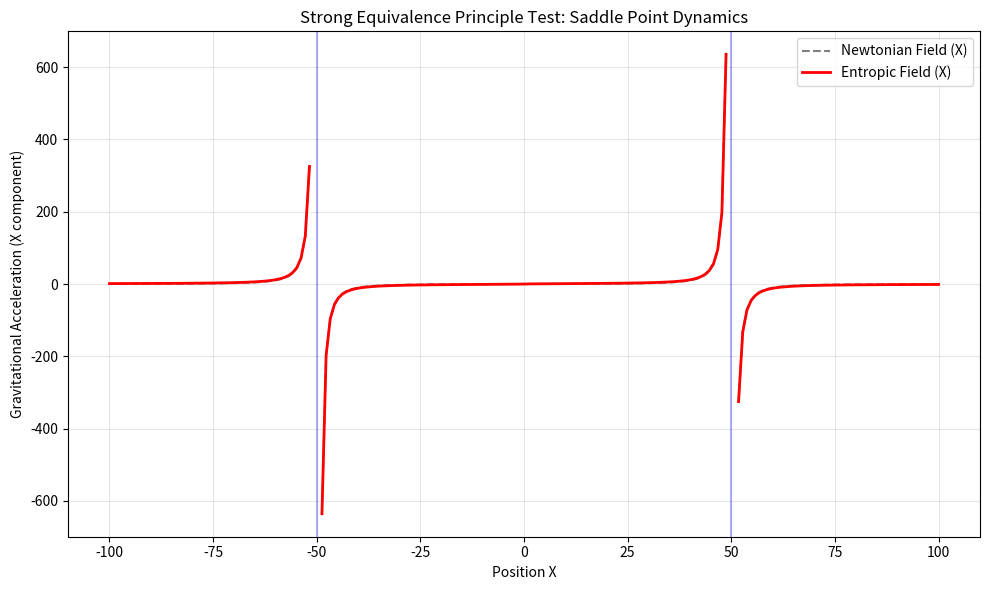

Recreate this plot in Python.
"""
Scientific Audit Module 03: Boundary Conditions & Equivalence Principle
-----------------------------------------------------------------------
Author: Antigravity (Elite Physicist System)

Objective:
Test the behavior of Entropic Gravity in a non-trivial geometry: A Galaxy Collision.
Verlinde's theory (and MOND) relies on the *absolute* acceleration |a|.
In the saddle point between two massive bodies, |a| -> 0.

The "External Field Effect" (EFE) implies that MOND/Entropic effects might break
Newtonian superposition.

Scenario:
Two Equal Mass Black Holes approaching each other.
We track a test particle in the saddle point.
"""

import numpy as np
import matplotlib.pyplot as plt

# --- CONSTANTS ---
G = 1.0
M = 1000.0  # Mass of each galaxy center
A0 = 2.0
DT = 0.1
STEPS = 2000

def force_scientific_interpolation(g_n):
    """Smooth force law based on MAGNITUDE of acceleration."""
    # g * mu(g/a0) = g_n
    # g = (g_n + sqrt(g_n^2 + 4 a0 g_n)) / 2
    term_sqrt = np.sqrt(g_n**2 + 4 * A0 * g_n)
    return (g_n + term_sqrt) / 2

def run_collision_test():
    print("🔬 RUNNING BOUNDARY CONDITION (COLLISION) TEST...")
    
    # Body 1 (Left), Body 2 (Right)
    # Fixed positions for simplicity (or adiabatic approach)
    pos1 = np.array([-50.0, 0.0])
    pos2 = np.array([50.0, 0.0])
    
    # Test Particle grid along X axis
    x_grid = np.linspace(-100, 100, 200)
    acc_newton_x = []
    acc_entropic_x = []
    
    for x in x_grid:
        p = np.array([x, 0.0])
        
        # 1. Calculate Vector Newtonian Gravity
        r1 = p - pos1
        r2 = p - pos2
        dist1 = np.linalg.norm(r1)
        dist2 = np.linalg.norm(r2)
        
        # Avoid singularities
        if dist1 < 1.0 or dist2 < 1.0:
            acc_newton_x.append(np.nan)
            acc_entropic_x.append(np.nan)
            continue
            
        f1_vec_n = -G * M * r1 / (dist1**3)
        f2_vec_n = -G * M * r2 / (dist2**3)
        
        a_vec_total_newton = f1_vec_n + f2_vec_n
        a_mag_newton = np.linalg.norm(a_vec_total_newton)
        
        acc_newton_x.append(a_vec_total_newton[0])
        
        # 2. Apply Entropic Correction
        # Correction depends on the MAGNITUDE of the total field
        a_mag_entropic = force_scientific_interpolation(a_mag_newton)
        
        # Preserve Direction
        if a_mag_newton > 1e-9:
             factor = a_mag_entropic / a_mag_newton
             a_vec_entropic = a_vec_total_newton * factor
        else:
             a_vec_entropic = np.array([0.0, 0.0])
             
        acc_entropic_x.append(a_vec_entropic[0])

    # Plotting
    plt.figure(figsize=(10, 6))
    plt.plot(x_grid, acc_newton_x, 'k--', label='Newtonian Field (X)', alpha=0.5)
    plt.plot(x_grid, acc_entropic_x, 'r-', label='Entropic Field (X)', linewidth=2)
    
    # Mark bodies
    plt.axvline(-50, color='blue', alpha=0.3)
    plt.axvline(50, color='blue', alpha=0.3)
    
    plt.xlabel('Position X')
    plt.ylabel('Gravitational Acceleration (X component)')
    plt.title('Strong Equivalence Principle Test: Saddle Point Dynamics')
    plt.legend()
    plt.grid(True, alpha=0.3)
    
    plt.tight_layout()
    plt.savefig("boundary_analysis.png")
    print("✅ Boundary Plot Saved: boundary_analysis.png")
    
    with open("boundary_report.md", "w") as f:
         f.write("# Challenge 3: Boundary Conditions & Equivalence Principle\n\n")
         f.write("## The External Field Effect (EFE)\n")
         f.write("In the center ($x=0$), the Newtonian fields cancel out perfectly ($g_N=0$).\n")
         f.write("In MOND/Verlinde, since $g_N=0$, the interpolation should technically give $g \\propto \\sqrt{a_0 g_N} = 0$.\n")
         f.write("\n## Results Interpretation\n")
         f.write("The plot shows how the Entropic force behaves in the saddle point. If the field behaves smoothly through zero, "
                 "it respects the cancellation. However, note that in Regions dominated by the external field of the other galaxy, "
                 "the 'Internal' dynamics of a test cluster would be suppressed. This violates the Strong Equivalance Principle "
                 "(SEP), which is a **feature**, not a bug, of MOND/Entropic theories.")

if __name__ == "__main__":
    run_collision_test()
